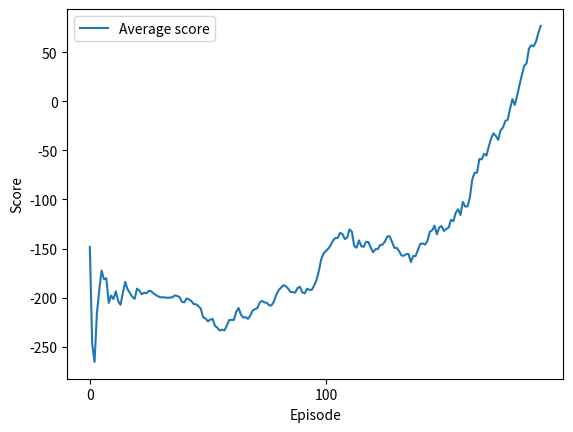

Here is the Python script that generated this plot:
import random
import matplotlib.pyplot as plt
import numpy as np

import numpy as np
import random

# Scores from model training
AVG_scores = [-148.349706410711, -246.88436116103472, -265.4808431332421, -216.05917467966825, -192.11211409293756, -172.39636121165907, -181.36489447906416, -180.3427855864337, -205.43554418332366, -197.8293003392755, -201.46712535433915, -193.5551696046283, -203.29626704614068, -207.38008865696983, -194.8437102216086, -184.005777677669, -191.53578618427792, -195.21968293627936, -199.2186556345202, -201.207953930711, -190.86558055896535, -192.6826016081489, -196.58741000507052, -194.92887828138944, -195.5572155855124, -192.99301601000857, -193.48602469786874, -195.82113797443677, -197.3809668062428, -198.7659769454764, -199.73702399156693, -199.60416347130956, -199.92824869755682, -200.1901126153258, -199.84907150054718, -199.65163977210412, -197.69820635951797, -198.24026679541606, -199.4357768157814, -204.24273397953903, -204.82781909715968, -200.77747943641646, -201.8037323393403, -203.3798950503374, -206.61112679722572, -206.73562068867687, -208.6969602342636, -211.17588801451407, -220.10093589465018, -221.23795353019065, -224.1711366961189, -222.42865961105068, -221.6339601995525, -228.55751007371353, -230.69599878559248, -233.43430930752237, -232.56248491492107, -233.40749016543887, -228.74880641350504, -222.8980820625091, -222.65265706620724, -222.76397592343727, -214.50316184945368, -210.5407786807881, -217.26536054000655, -220.26792454520634, -219.87200565879238, -221.65154625436256, -218.1757790907591, -212.93394879402703, -211.68477746433783, -210.50498983135276, -204.65637893460504, -203.3269238188582, -204.88789072480355, -205.2359137160083, -207.9727410520297, -207.79011524727187, -203.87937902866034, -196.96966374301908, -192.36177817987485, -189.8862254450626, -187.3788126735789, -188.31064180065434, -190.76420262273984, -194.15021962623192, -194.50033433918645, -194.8404959729266, -190.1604185578173, -188.99000744456254, -194.5371363622993, -195.73185294196637, -190.91425356421388, -192.08259939594012, -192.06296384983125, -187.73576789297033, -182.23119843014263, -173.03548492123892, -161.0401931632016, -155.13454312020704, -152.47554554716214, -150.12184193156187, -146.74427924656626, -141.89466425558317, -139.2659649476927, -139.18138895912085, -134.02345559587926, -135.1007481258836, -140.250098679958, -138.96147474797854, -130.54551418426283, -132.78122719056614, -147.49867637557946, -149.12420128843806, -141.68351072397687, -147.65680275908633, -148.27368319213977, -143.15043996146983, -143.44166629349363, -148.93996172718903, -153.678092030789, -150.63004590992125, -150.50197986512006, -146.34736657447885, -145.95525965931427, -142.82781290742366, -137.67884793931208, -137.44866955885894, -142.98663612038456, -149.3661144956661, -149.27117454944914, -152.60823717576616, -157.01968241607352, -157.32700869936735, -155.66501560105252, -155.57092200903423, -163.71356365242045, -157.51890163188608, -157.59096491497803, -151.182532430416, -145.27176206165953, -144.7750748900679, -146.07416429796885, -142.36185944906885, -132.94982359657223, -131.4511135180449, -126.66215119869062, -135.464446105784, -128.5952138664693, -127.12670391372076, -132.08468918562954, -129.94308209035452, -128.5629773135853, -120.65651682910462, -122.17429062310435, -113.6095597874828, -109.99607774012111, -115.85828534446915, -102.4429218379769, -107.1962067497629, -107.11429017749829, -97.6050715435034, -79.54960735361551, -72.7945767267847, -72.72831339107901, -58.783151256863, -59.12565927213063, -53.46820469212977, -55.25186320552103, -46.02289778733544, -37.70313854456503, -32.55429331656562, -35.328103232924974, -39.242167065828205, -29.501332060761715, -26.783772948793523, -19.942460959890543, -18.868856152539355, -7.704509314204873, 2.302722795593233, -3.605658295817874, 5.58836865329133, 16.48338058611691, 26.683551189374317, 35.97330773949303, 38.70444237889196, 53.59029480983418, 57.06523687207629, 56.02491870754025, 60.89167503393478, 69.76921316085767, 76.7943543627661]
episodes = len(AVG_scores)

# print(scores)
fig, ax = plt.subplots()
plt.plot(np.arange(episodes), np.array(AVG_scores), label='Average score')
plt.xticks(np.arange(0, episodes+1, 100))
plt.xlabel("Episode")
plt.ylabel("Score")
plt.legend()
plt.savefig(f'AS_3.1_visu.png')
plt.show()
